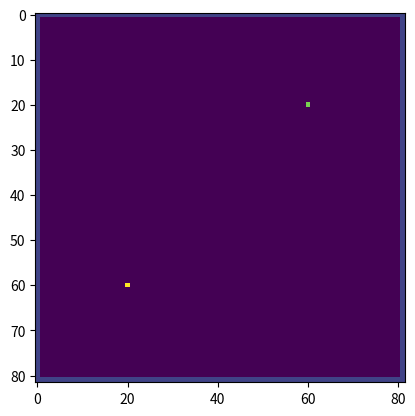

Reproduce this figure in Python.
import random
import numpy as np
import matplotlib.pyplot as plt
import matplotlib.animation as animation


def random_neighbor(x, y):
    possiblecells = [(x, y), (x-1, y), (x+1, y), (x, y-1), (x, y+1), (x+1, y-1), (x+1, y+1), (x-1, y-1), (x-1, y+1)]
    for coord in possiblecells:
        if grid[coord[0], coord[1]] == 1:       #if a cell is already a border cell it will be removed
            possiblecells.remove(coord)         #from the possible cells
    output = random.choice(possiblecells)       #taking a random cell out of the possibles
    return output[0], output[1]


def update(frameNum, img, grid, N):

    newgrid = grid.copy()
    for i in range(N):
        for j in range(N):

            if grid[i, j] == 4:
                death = random.randint(0, 1)
                if death:           #50% for the pixel to die
                    newgrid[i, j] = 0
                x, y = random_neighbor(i, j)    #random direction to spread in
                newgrid[x, y] = 4
            elif grid[i, j] == 5:
                death = random.randint(0, 1)
                if death:
                    newgrid[i, j] = 0
                if newgrid[i, j] == 4 and grid[i, j] != 4:      #if both colors are trying to claim the same pixel
                    victor = random.randint(0, 1)               #it will be settled with a 50/50 chance
                    if victor:
                        x, y = random_neighbor(i, j)
                        newgrid[x, y] = 5
                else:
                    x, y = random_neighbor(i, j)
                    newgrid[x, y] = 5


    img.set_data(newgrid)
    grid[:] = newgrid[:]
    return img

grid = np.full(6724, 0).reshape(82, 82) #80x80 board, the extra 2 is for the border

for i in range(82):         #setting up borders on the edges
    grid[i, 0] = 1
    grid[0, i] = 1
    grid[i, 81] = 1
    grid[81, i] = 1


grid[20, 60] = 4        #setting the starting pixels
grid[60, 20] = 5


fig, ax = plt.subplots()        # set up animation
img = ax.imshow(grid)
ani = animation.FuncAnimation(fig, update, fargs=(img, grid, 81), frames = 10, interval=50, save_count=50)


plt.show()
